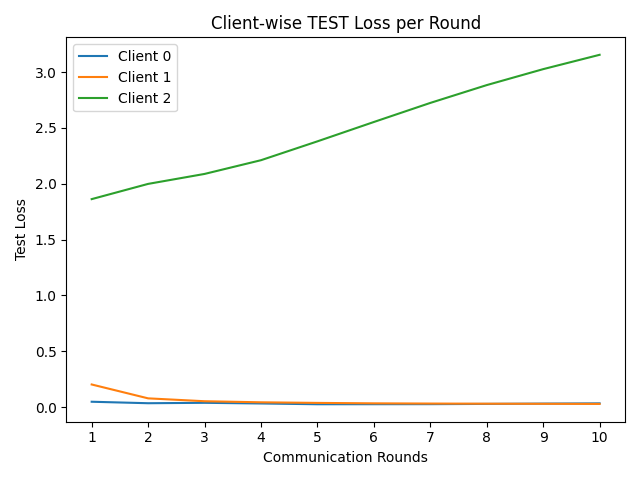

Values plotted in this chart, from the file beside it:
round, client_0, client_1, client_2
1, 0.04802, 0.2027, 1.862
2, 0.03475, 0.07836, 1.999
3, 0.03843, 0.05259, 2.088
4, 0.03252, 0.04296, 2.211
5, 0.02557, 0.03764, 2.38
6, 0.02592, 0.0337, 2.553
7, 0.02639, 0.03182, 2.724
8, 0.02862, 0.03048, 2.883
9, 0.03143, 0.0295, 3.026
10, 0.0335, 0.02845, 3.155
